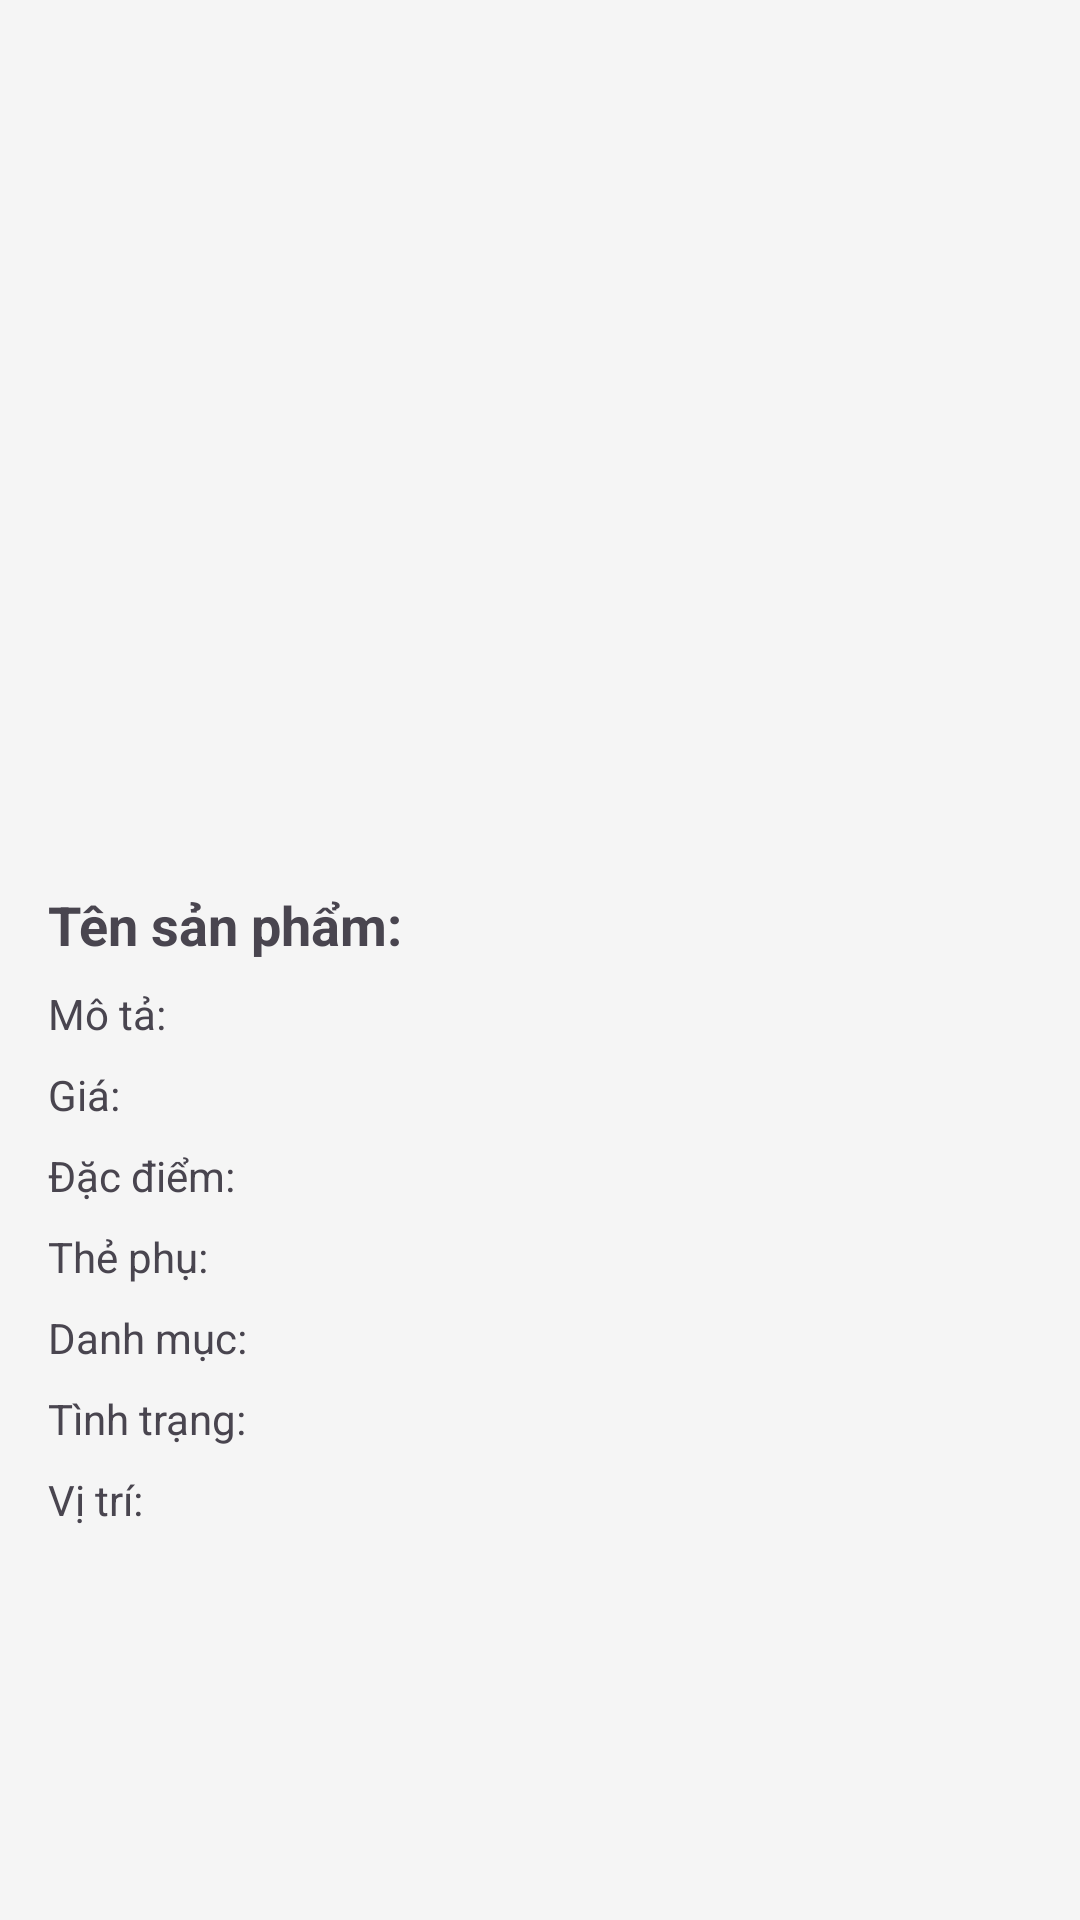

The Android layout XML behind this screen, and the referenced resources:
<!-- AndroidManifest.xml: application theme Theme.AppC2C -->
<!-- res/layout/activity_preview_product.xml -->
<?xml version="1.0" encoding="utf-8"?>
<androidx.coordinatorlayout.widget.CoordinatorLayout
    xmlns:android="http://schemas.android.com/apk/res/android"
    xmlns:app="http://schemas.android.com/apk/res-auto"
    android:layout_width="match_parent"
    android:layout_height="match_parent"
    android:background="@color/background">

    <com.google.android.material.appbar.MaterialToolbar
        android:id="@+id/topAppBarPreview"
        android:layout_width="match_parent"
        android:layout_height="wrap_content"
        android:backgroundTint="?attr/colorPrimary"
        android:title="Xem trước sản phẩm"
        android:titleTextColor="@android:color/white"
        app:navigationIcon="@drawable/ic_arrow_back" />

    <ScrollView
        android:layout_width="match_parent"
        android:layout_height="match_parent"
        android:layout_marginTop="?attr/actionBarSize"
        android:padding="16dp">

        <LinearLayout
            android:orientation="vertical"
            android:layout_width="match_parent"
            android:layout_height="wrap_content"
            android:gravity="center_horizontal">

            <ImageView
                android:id="@+id/imgPreview"
                android:layout_width="200dp"
                android:layout_height="200dp"
                android:layout_marginBottom="16dp"
                android:contentDescription="Ảnh sản phẩm"
                android:scaleType="centerCrop" />

            <TextView android:id="@+id/txtName"
                android:layout_width="match_parent"
                android:layout_height="wrap_content"
                android:text="Tên sản phẩm:"
                android:textStyle="bold"
                android:textSize="18sp"
                android:layout_marginBottom="8dp"/>

            <TextView android:id="@+id/txtDescription"
                android:layout_width="match_parent"
                android:layout_height="wrap_content"
                android:text="Mô tả:"
                android:layout_marginBottom="8dp"/>

            <TextView android:id="@+id/txtPrice"
                android:layout_width="match_parent"
                android:layout_height="wrap_content"
                android:text="Giá:"
                android:layout_marginBottom="8dp"/>

            <TextView android:id="@+id/txtFeatures"
                android:layout_width="match_parent"
                android:layout_height="wrap_content"
                android:text="Đặc điểm:"
                android:layout_marginBottom="8dp"/>

            <TextView android:id="@+id/txtTags"
                android:layout_width="match_parent"
                android:layout_height="wrap_content"
                android:text="Thẻ phụ:"
                android:layout_marginBottom="8dp"/>

            <TextView android:id="@+id/txtCategory"
                android:layout_width="match_parent"
                android:layout_height="wrap_content"
                android:text="Danh mục:"
                android:layout_marginBottom="8dp"/>

            <TextView android:id="@+id/txtCondition"
                android:layout_width="match_parent"
                android:layout_height="wrap_content"
                android:text="Tình trạng:"
                android:layout_marginBottom="8dp"/>

            <TextView android:id="@+id/txtLocation"
                android:layout_width="match_parent"
                android:layout_height="wrap_content"
                android:text="Vị trí:"
                android:layout_marginBottom="8dp"/>
        </LinearLayout>
    </ScrollView>
</androidx.coordinatorlayout.widget.CoordinatorLayout>
<!-- resources referenced by this layout -->
<resources>
  <color name="background">#F5F5F5</color>
  <style name="Theme.AppC2C" parent="Base.Theme.AppC2C" />
  <style name="Base.Theme.AppC2C" parent="Theme.Material3.DayNight.NoActionBar">
          
          
      </style>
</resources>
